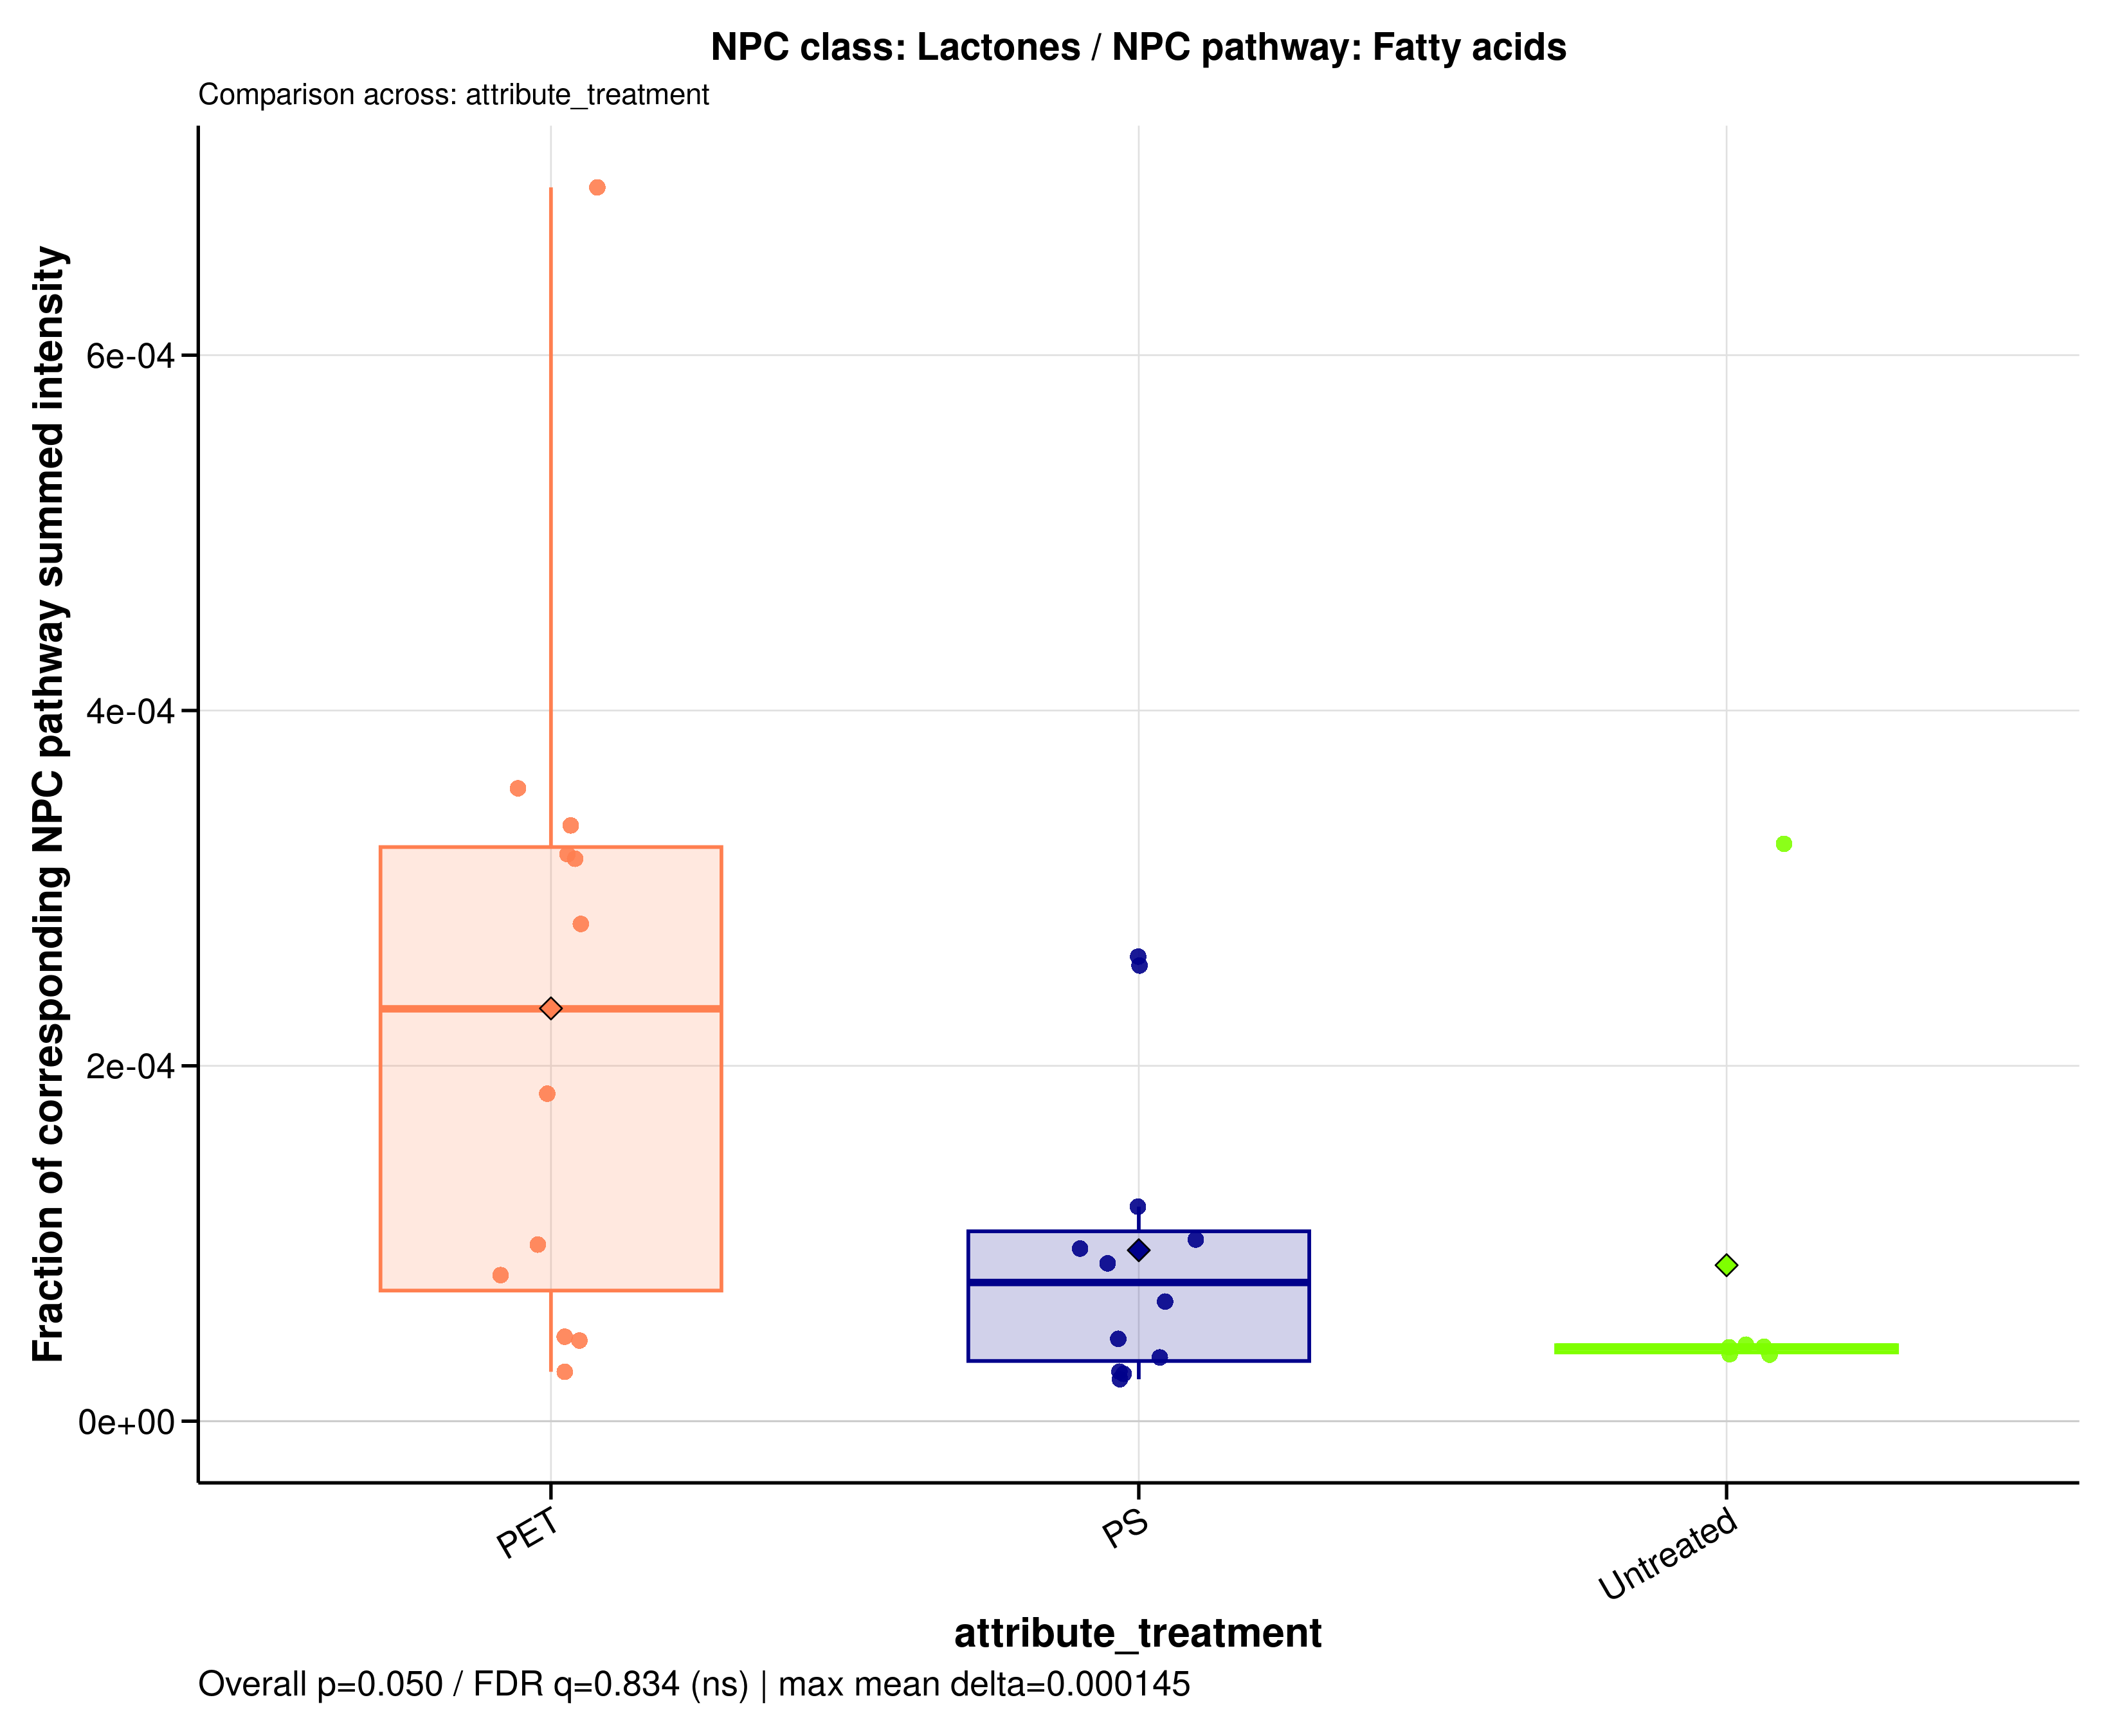

Source data for this figure (header and first rows):
sample_id	group	data_source	numerator_level	numerator_term	numerator_class	denominator_level	denominator_term	npc_pathway	npc_superclass	npc_class	ratio_label	ratio_plot_label	numerator_n_features	denominator_n_features	numerator_summed_intensity	denominator_summed_intensity	ratio	npc_overall_test	npc_overall_p_value	npc_overall_q_value	npc_overall_significance	npc_max_mean_difference	npc_max_median_difference
A549_110626_PET05	PET	raw	class	Lactones	Lactones	pathway	Fatty acids	Fatty acids	Fatty esters	Lactones	NPC class: Lactones / NPC pathway: Fatty…	Lactones	1	1440	12150917	34114366378	0.0003562	kruskal_wallis	0.05027	0.8336	ns	0.0001445	0.0001903
A549_110626_PET100	PET	raw	class	Lactones	Lactones	pathway	Fatty acids	Fatty acids	Fatty esters	Lactones	NPC class: Lactones / NPC pathway: Fatty…	Lactones	1	1440	9923007	35458165161	0.0002799	kruskal_wallis	0.05027	0.8336	ns	0.0001445	0.0001903
A549_110626_PS05	PS	raw	class	Lactones	Lactones	pathway	Fatty acids	Fatty acids	Fatty esters	Lactones	NPC class: Lactones / NPC pathway: Fatty…	Lactones	1	1440	4200498	34785738557	0.0001208	kruskal_wallis	0.05027	0.8336	ns	0.0001445	0.0001903
A549_110626_PS100	PS	raw	class	Lactones	Lactones	pathway	Fatty acids	Fatty acids	Fatty esters	Lactones	NPC class: Lactones / NPC pathway: Fatty…	Lactones	1	1440	10274859	39295522103	0.0002615	kruskal_wallis	0.05027	0.8336	ns	0.0001445	0.0001903
A549_110626_untreated	Untreated	raw	class	Lactones	Lactones	pathway	Fatty acids	Fatty acids	Fatty esters	Lactones	NPC class: Lactones / NPC pathway: Fatty…	Lactones	1	1440	1706159	40726922534	4.18926546329324e-05	kruskal_wallis	0.05027	0.8336	ns	0.0001445	0.0001903
A549_180626_PET05	PET	raw	class	Lactones	Lactones	pathway	Fatty acids	Fatty acids	Fatty esters	Lactones	NPC class: Lactones / NPC pathway: Fatty…	Lactones	1	1440	9875227	31199184664	0.0003165	kruskal_wallis	0.05027	0.8336	ns	0.0001445	0.0001903
A549_180626_PET100	PET	raw	class	Lactones	Lactones	pathway	Fatty acids	Fatty acids	Fatty esters	Lactones	NPC class: Lactones / NPC pathway: Fatty…	Lactones	1	1440	1013874	36474343757	2.77968976426791e-05	kruskal_wallis	0.05027	0.8336	ns	0.0001445	0.0001903
A549_180626_PS05	PS	raw	class	Lactones	Lactones	pathway	Fatty acids	Fatty acids	Fatty esters	Lactones	NPC class: Lactones / NPC pathway: Fatty…	Lactones	1	1440	1013874	36381542276	2.78678015438941e-05	kruskal_wallis	0.05027	0.8336	ns	0.0001445	0.0001903
A549_180626_PS100	PS	raw	class	Lactones	Lactones	pathway	Fatty acids	Fatty acids	Fatty esters	Lactones	NPC class: Lactones / NPC pathway: Fatty…	Lactones	1	1440	1013874	38000221484	2.66807287014778e-05	kruskal_wallis	0.05027	0.8336	ns	0.0001445	0.0001903
A549_180626_untreated	Untreated	raw	class	Lactones	Lactones	pathway	Fatty acids	Fatty acids	Fatty esters	Lactones	NPC class: Lactones / NPC pathway: Fatty…	Lactones	1	1440	1588560	38180285352	4.16068158041796e-05	kruskal_wallis	0.05027	0.8336	ns	0.0001445	0.0001903
A549_210626_PET05	PET	raw	class	Lactones	Lactones	pathway	Fatty acids	Fatty acids	Fatty esters	Lactones	NPC class: Lactones / NPC pathway: Fatty…	Lactones	1	1440	1736534	36530109796	4.75370539456073e-05	kruskal_wallis	0.05027	0.8336	ns	0.0001445	0.0001903
A549_210626_PET100	PET	raw	class	Lactones	Lactones	pathway	Fatty acids	Fatty acids	Fatty esters	Lactones	NPC class: Lactones / NPC pathway: Fatty…	Lactones	1	1440	13588868	40523921543	0.0003353	kruskal_wallis	0.05027	0.8336	ns	0.0001445	0.0001903
A549_210626_PS05	PS	raw	class	Lactones	Lactones	pathway	Fatty acids	Fatty acids	Fatty esters	Lactones	NPC class: Lactones / NPC pathway: Fatty…	Lactones	1	1440	1604090	34631729940	4.63185206963658e-05	kruskal_wallis	0.05027	0.8336	ns	0.0001445	0.0001903
A549_210626_PS100	PS	raw	class	Lactones	Lactones	pathway	Fatty acids	Fatty acids	Fatty esters	Lactones	NPC class: Lactones / NPC pathway: Fatty…	Lactones	1	1440	1013874	42962798740	2.35988722739723e-05	kruskal_wallis	0.05027	0.8336	ns	0.0001445	0.0001903
A549_210626_untreated	Untreated	raw	class	Lactones	Lactones	pathway	Fatty acids	Fatty acids	Fatty esters	Lactones	NPC class: Lactones / NPC pathway: Fatty…	Lactones	1	1440	1421631	37950422098	3.74602157611253e-05	kruskal_wallis	0.05027	0.8336	ns	0.0001445	0.0001903
MDM_160526_PET05	PET	raw	class	Lactones	Lactones	pathway	Fatty acids	Fatty acids	Fatty esters	Lactones	NPC class: Lactones / NPC pathway: Fatty…	Lactones	1	1440	4142438	22473036077	0.0001843	kruskal_wallis	0.05027	0.8336	ns	0.0001445	0.0001903
MDM_160526_PET100	PET	raw	class	Lactones	Lactones	pathway	Fatty acids	Fatty acids	Fatty esters	Lactones	NPC class: Lactones / NPC pathway: Fatty…	Lactones	1	1440	2320587	28244838693	8.21596903136314e-05	kruskal_wallis	0.05027	0.8336	ns	0.0001445	0.0001903
MDM_160526_PS05	PS	raw	class	Lactones	Lactones	pathway	Fatty acids	Fatty acids	Fatty esters	Lactones	NPC class: Lactones / NPC pathway: Fatty…	Lactones	1	1440	2091349	20456769507	0.0001022	kruskal_wallis	0.05027	0.8336	ns	0.0001445	0.0001903
MDM_160526_PS100	PS	raw	class	Lactones	Lactones	pathway	Fatty acids	Fatty acids	Fatty esters	Lactones	NPC class: Lactones / NPC pathway: Fatty…	Lactones	1	1440	2934812	30211472297	9.71423097527283e-05	kruskal_wallis	0.05027	0.8336	ns	0.0001445	0.0001903
MDM_160526_untreated	Untreated	raw	class	Lactones	Lactones	pathway	Fatty acids	Fatty acids	Fatty esters	Lactones	NPC class: Lactones / NPC pathway: Fatty…	Lactones	1	1440	8617500	26519025549	0.000325	kruskal_wallis	0.05027	0.8336	ns	0.0001445	0.0001903
MDM_A_190626_PET05	PET	raw	class	Lactones	Lactones	pathway	Fatty acids	Fatty acids	Fatty esters	Lactones	NPC class: Lactones / NPC pathway: Fatty…	Lactones	1	1440	1013874	1459977984	0.0006944	kruskal_wallis	0.05027	0.8336	ns	0.0001445	0.0001903
MDM_A_190626_PET100	PET	raw	class	Lactones	Lactones	pathway	Fatty acids	Fatty acids	Fatty esters	Lactones	NPC class: Lactones / NPC pathway: Fatty…	Lactones	1	1440	12410359	38894935316	0.0003191	kruskal_wallis	0.05027	0.8336	ns	0.0001445	0.0001903
MDM_A_190626_PS05	PS	raw	class	Lactones	Lactones	pathway	Fatty acids	Fatty acids	Fatty esters	Lactones	NPC class: Lactones / NPC pathway: Fatty…	Lactones	1	1440	1013874	28257831826	3.5879384031608e-05	kruskal_wallis	0.05027	0.8336	ns	0.0001445	0.0001903
MDM_A_190626_PS100	PS	raw	class	Lactones	Lactones	pathway	Fatty acids	Fatty acids	Fatty esters	Lactones	NPC class: Lactones / NPC pathway: Fatty…	Lactones	1	1440	6525772	25448591356	0.0002564	kruskal_wallis	0.05027	0.8336	ns	0.0001445	0.0001903
MDM_A_190626_untreated	Untreated	raw	class	Lactones	Lactones	pathway	Fatty acids	Fatty acids	Fatty esters	Lactones	NPC class: Lactones / NPC pathway: Fatty…	Lactones	1	1440	1013874	26876593289	3.77232928705562e-05	kruskal_wallis	0.05027	0.8336	ns	0.0001445	0.0001903
MDM_B_120626_PS05	PS	raw	class	Lactones	Lactones	pathway	Fatty acids	Fatty acids	Fatty esters	Lactones	NPC class: Lactones / NPC pathway: Fatty…	Lactones	1	1440	2333158	26269246863	8.88171066392735e-05	kruskal_wallis	0.05027	0.8336	ns	0.0001445	0.0001903
MDM_B_190626_PET05	PET	raw	class	Lactones	Lactones	pathway	Fatty acids	Fatty acids	Fatty esters	Lactones	NPC class: Lactones / NPC pathway: Fatty…	Lactones	1	1440	2610564	26270617828	9.93720253221974e-05	kruskal_wallis	0.05027	0.8336	ns	0.0001445	0.0001903
MDM_B_190626_PET100	PET	raw	class	Lactones	Lactones	pathway	Fatty acids	Fatty acids	Fatty esters	Lactones	NPC class: Lactones / NPC pathway: Fatty…	Lactones	1	1440	1334603	29419865312	4.53640044189386e-05	kruskal_wallis	0.05027	0.8336	ns	0.0001445	0.0001903
MDM_B_190626_PS100	PS	raw	class	Lactones	Lactones	pathway	Fatty acids	Fatty acids	Fatty esters	Lactones	NPC class: Lactones / NPC pathway: Fatty…	Lactones	1	1440	2140354	31808703086	6.72882982434005e-05	kruskal_wallis	0.05027	0.8336	ns	0.0001445	0.0001903
MDM_B_190626_untreated	Untreated	raw	class	Lactones	Lactones	pathway	Fatty acids	Fatty acids	Fatty esters	Lactones	NPC class: Lactones / NPC pathway: Fatty…	Lactones	1	1440	1013874	23550848395	4.30504066346479e-05	kruskal_wallis	0.05027	0.8336	ns	0.0001445	0.0001903
